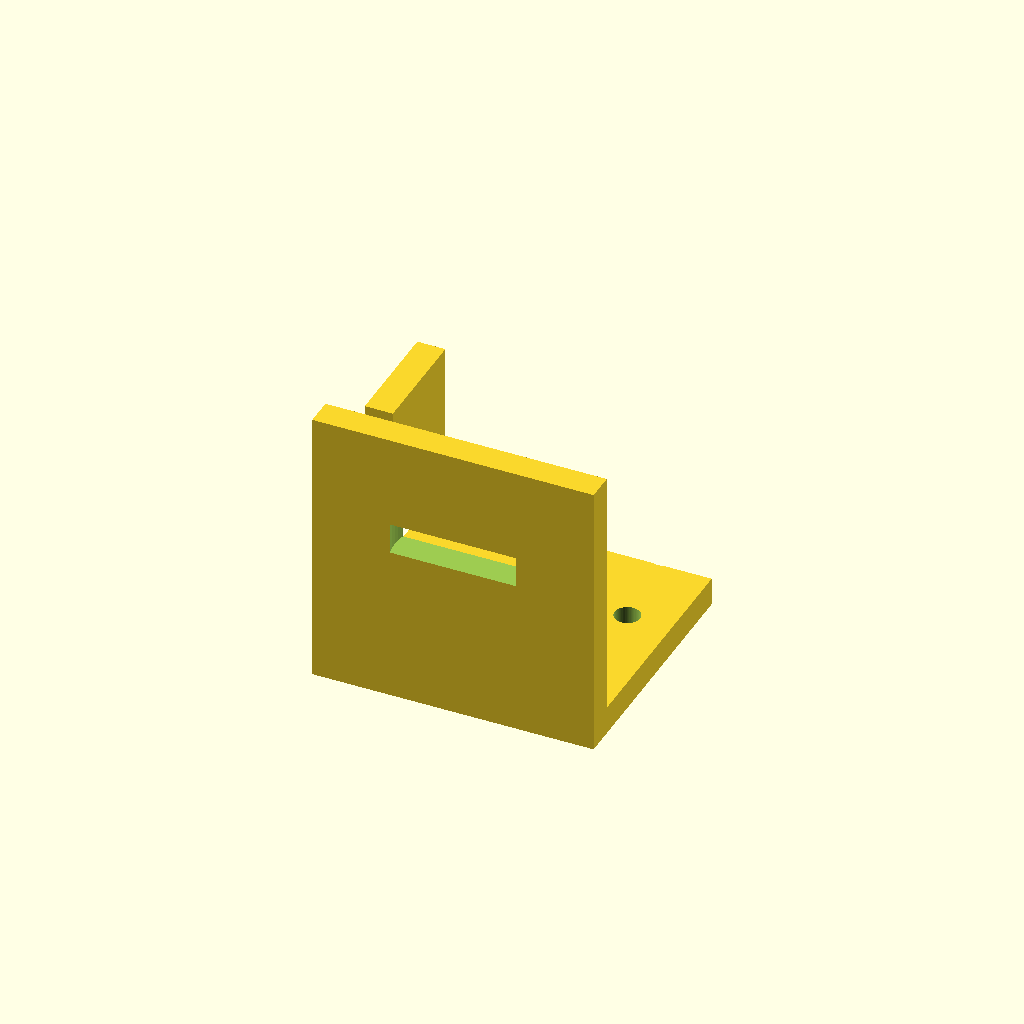
Cell 1: rendered with the file's own defaults.
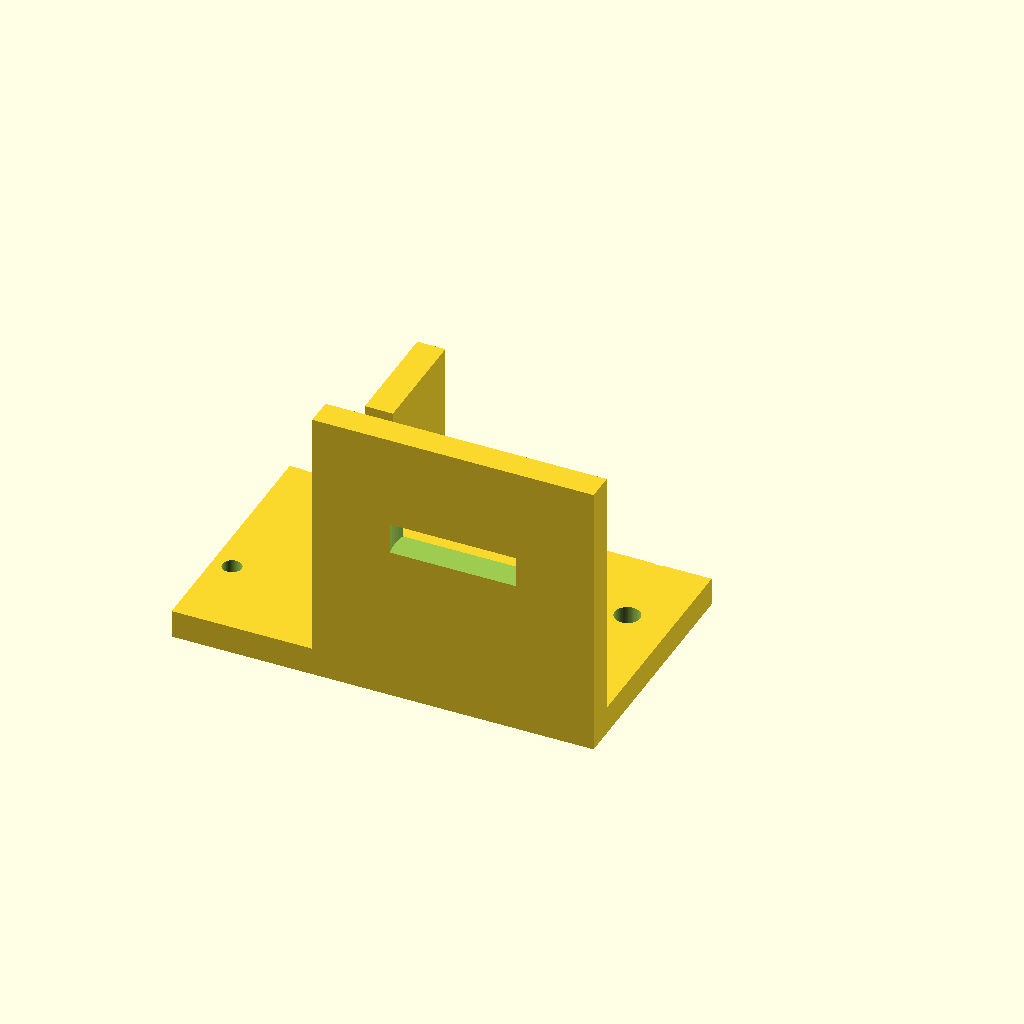
Cell 2: the same model with base_x0 = -50.
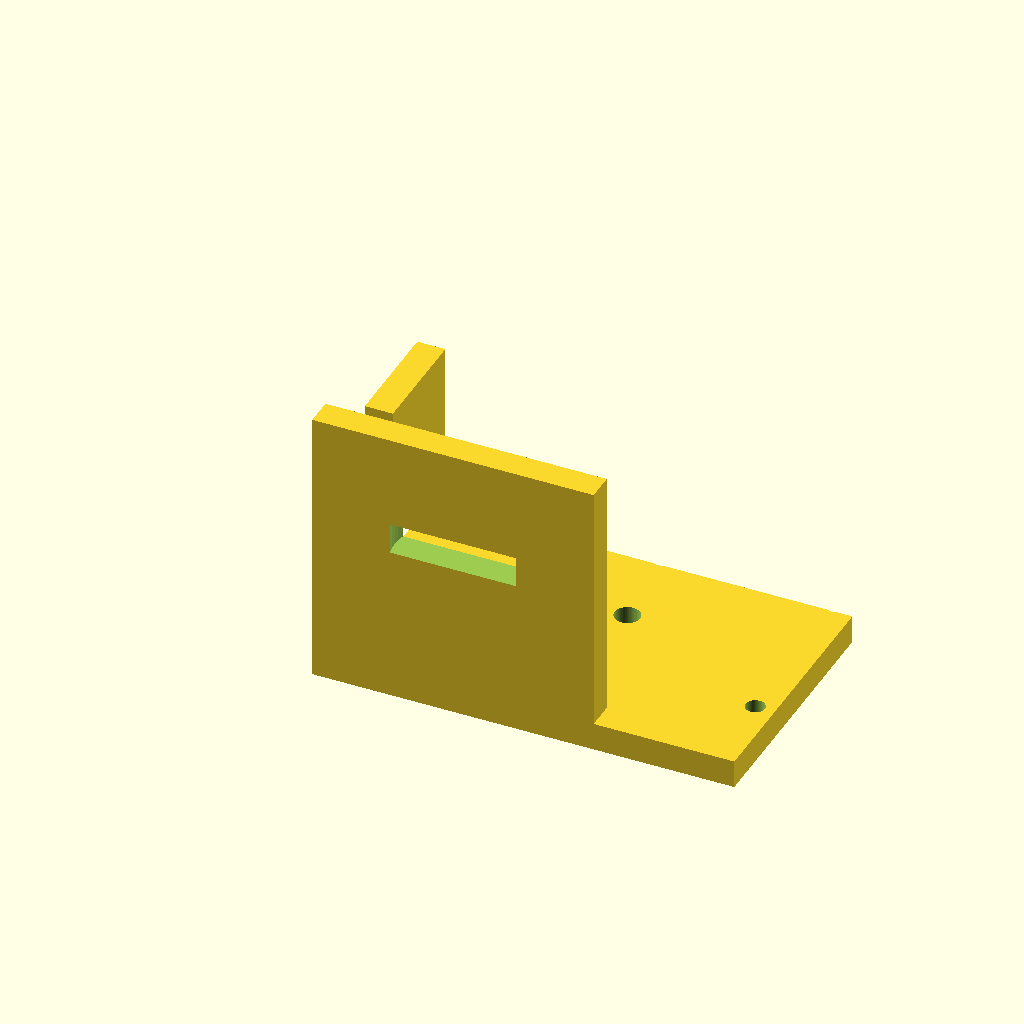
Cell 3: base_x1 = 50 (everything else at default).
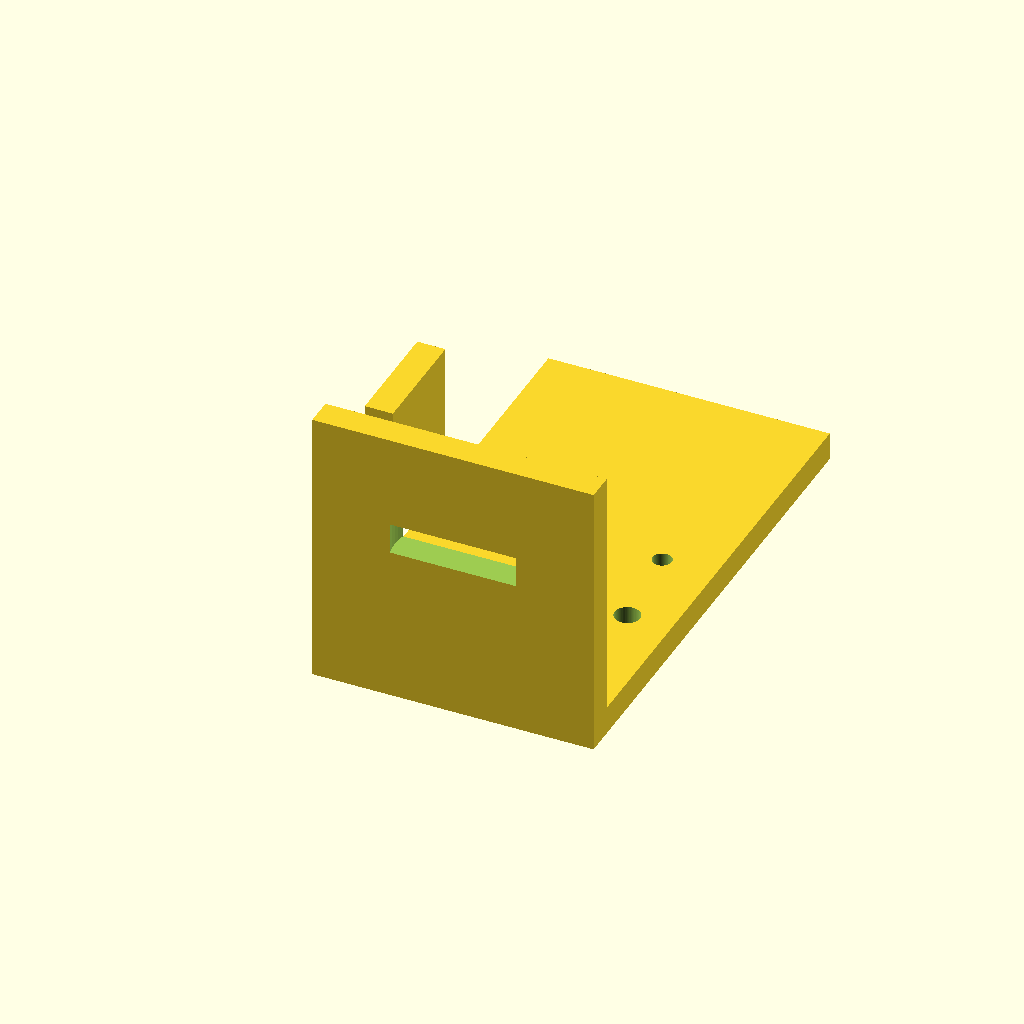
Cell 4: base_y1 = 90 (everything else at default).
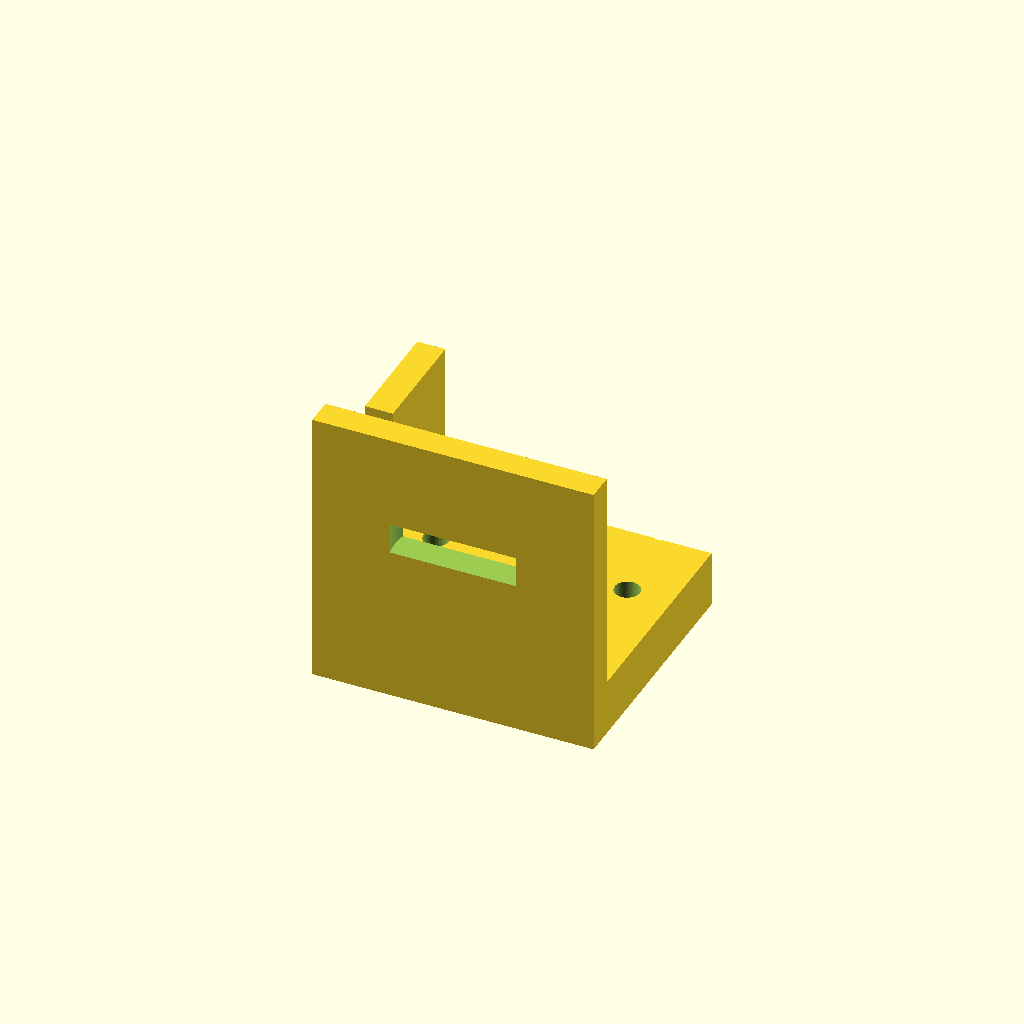
Cell 5: the same model with base_z1 = 10.
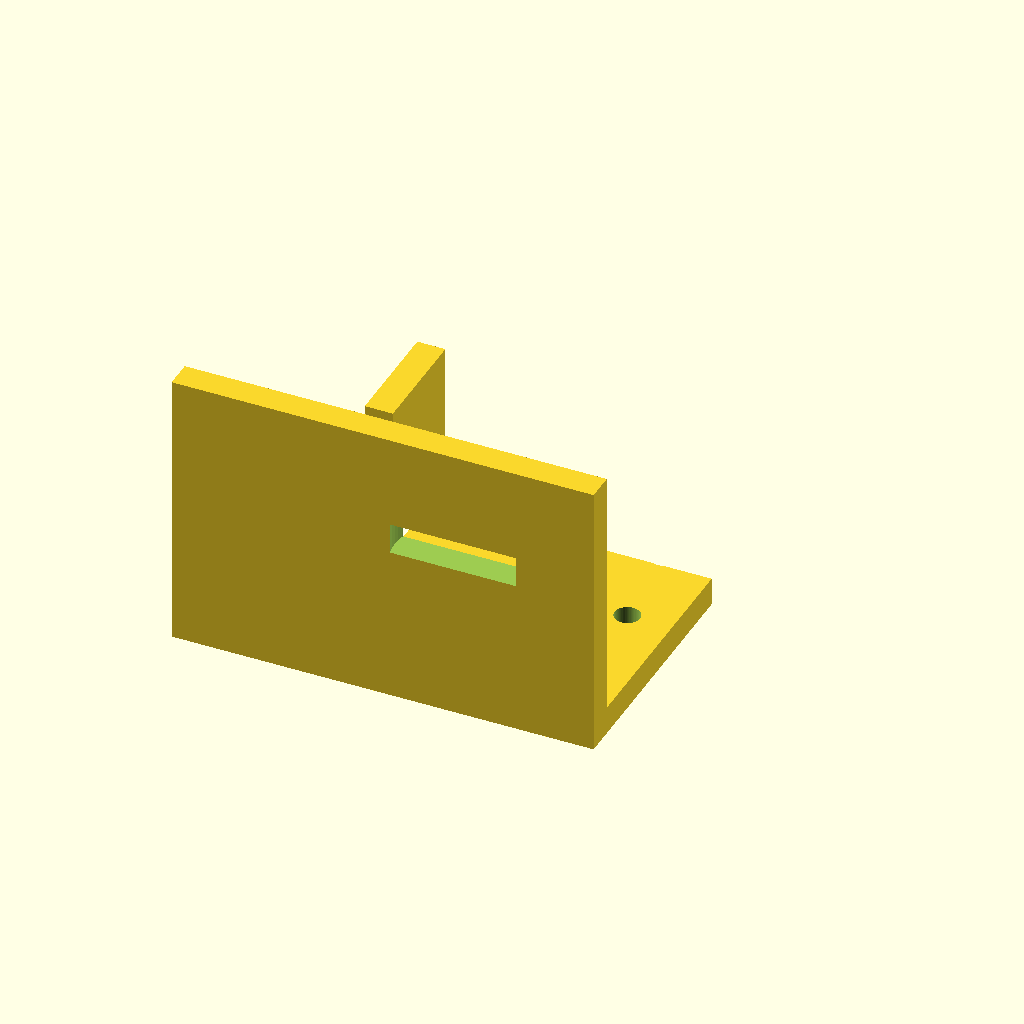
Cell 6: the same model with motor_x0 = -50.
One fixed orthographic camera (rotation 55°, 0°, 25°; colour scheme Cornfield) for every cell.
OpenSCAD source file bench/results/gpu-v11s1-h1-g13/code/scadcoder-v11s1/nema17_motor_bracket_s2_a1.scad:
// L-shaped mounting bracket for NEMA 17 stepper motor
// Print orientation: base plate on bed (z = 0), motor plate builds upward (+Z)

// ---------- Parameters ----------
base_x0      = -25;   // base plate x start
base_x1      = 25;    // base plate x end
base_y0      = 0;     // base plate y start
base_y1      = 45;    // base plate y end
base_z1      = 5;     // base plate top z

motor_x0     = -25;   // motor plate x start
motor_x1     = 25;    // motor plate x end
motor_y0     = 0;     // motor plate y start
motor_y1     = 5;     // motor plate top y (z = 0..50)
motor_z1     = 50;    // motor plate height

hole_m4_x    = -17;   // M4 hole x positions
hole_m4_y    = 30;    // M4 hole y position
hole_m4_d    = 4.5;   // M4 hole diameter

hole_boss_d  = 23;    // motor centring boss hole diameter
hole_boss_x  = 0;     // boss hole x centre
hole_boss_z  = 28;    // boss hole z centre

hole_m3_d    = 3.4;   // M3 screw hole diameter
hole_m3_p    = 31;    // square pattern side length
hole_m3_n    = 4;     // number of screw holes

gusset_t     = 5;     // gusset thickness (x)
gusset_leg   = 20;    // right triangle leg length (y and z)
gusset_x0    = -25;   // gusset left edge x
gusset_x1    = -20;   // gusset right edge x

eps          = 0.5;   // cutter overshoot past faces

$fn = 64;

// ---------- Model ----------
difference() {
    union() {
        // Base plate
        translate([base_x0, base_y0, 0])
            cube([base_x1 - base_x0, base_y1 - base_y0, base_z1]);

        // Vertical motor plate
        translate([motor_x0, motor_y0, 0])
            cube([motor_x1 - motor_x0, motor_y1, motor_z1]);

        // Gussets, flush with left and right edges
        for (sx = [-1, 1])
            translate([gusset_x0, gusset_leg, gusset_leg])
                cube([gusset_t, gusset_leg, gusset_leg]);
    }

    // M4 through-holes
    for (x = [hole_m4_x, -hole_m4_x])
        translate([x, hole_m4_y, -eps])
            cylinder(d = hole_m4_d, h = base_z1 + motor_y1 + 2 * eps);

    // Boss hole
    translate([hole_boss_x, motor_y1 / 2, hole_boss_z])
        cylinder(d = hole_boss_d, h = motor_y1 + eps);

    // M3 screw holes on square pattern
    for (i = [0 : hole_m3_n - 1])
        for (j = [0 : hole_m3_n - 1])
            translate([(i - (hole_m3_n - 1) / 2) * hole_m3_p,
                       (j - (hole_m3_n - 1) / 2) * hole_m3_p,
                       -eps])
                cylinder(d = hole_m3_d, h = base_z1 + motor_y1 + 2 * eps);
}
Customizer parameters (derived from the source; name, type, default, range or options):
base_x0: number, default -25
base_x1: number, default 25
base_y0: number, default 0
base_y1: number, default 45
base_z1: number, default 5
motor_x0: number, default -25
motor_x1: number, default 25
motor_y0: number, default 0
motor_y1: number, default 5
motor_z1: number, default 50
hole_m4_x: number, default -17
hole_m4_y: number, default 30
hole_m4_d: number, default 4.5
hole_boss_d: number, default 23
hole_boss_x: number, default 0
hole_boss_z: number, default 28
hole_m3_d: number, default 3.4
hole_m3_p: number, default 31
hole_m3_n: number, default 4
gusset_t: number, default 5
gusset_leg: number, default 20
gusset_x0: number, default -25
gusset_x1: number, default -20
eps: number, default 0.5
